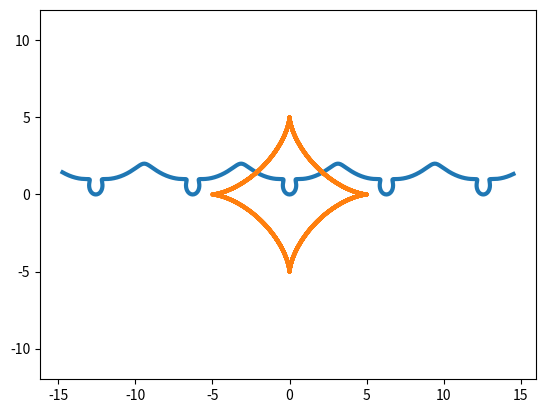

This figure's Python source:
import matplotlib.pyplot as plt
import numpy as np

t1 = np.arange(-15, 15, 0.1)
R1 = 1

x1 = R1 * (t1 - (np.sin(t1))**3)
y1 = R1 * (1 - (np.cos(t1))**3)

plt.plot(x1, y1, ls='-', lw=3)
plt.axis('equal')
plt.show()

t2= np.arange(-15, 15, 0.1)
R2 = 5

x2 = R2 * (np.cos(t2))**3
y2 = R2 * (np.sin(t2))**3

plt.plot(x2, y2, ls='-', lw=3)
plt.axis('equal')
plt.show()

